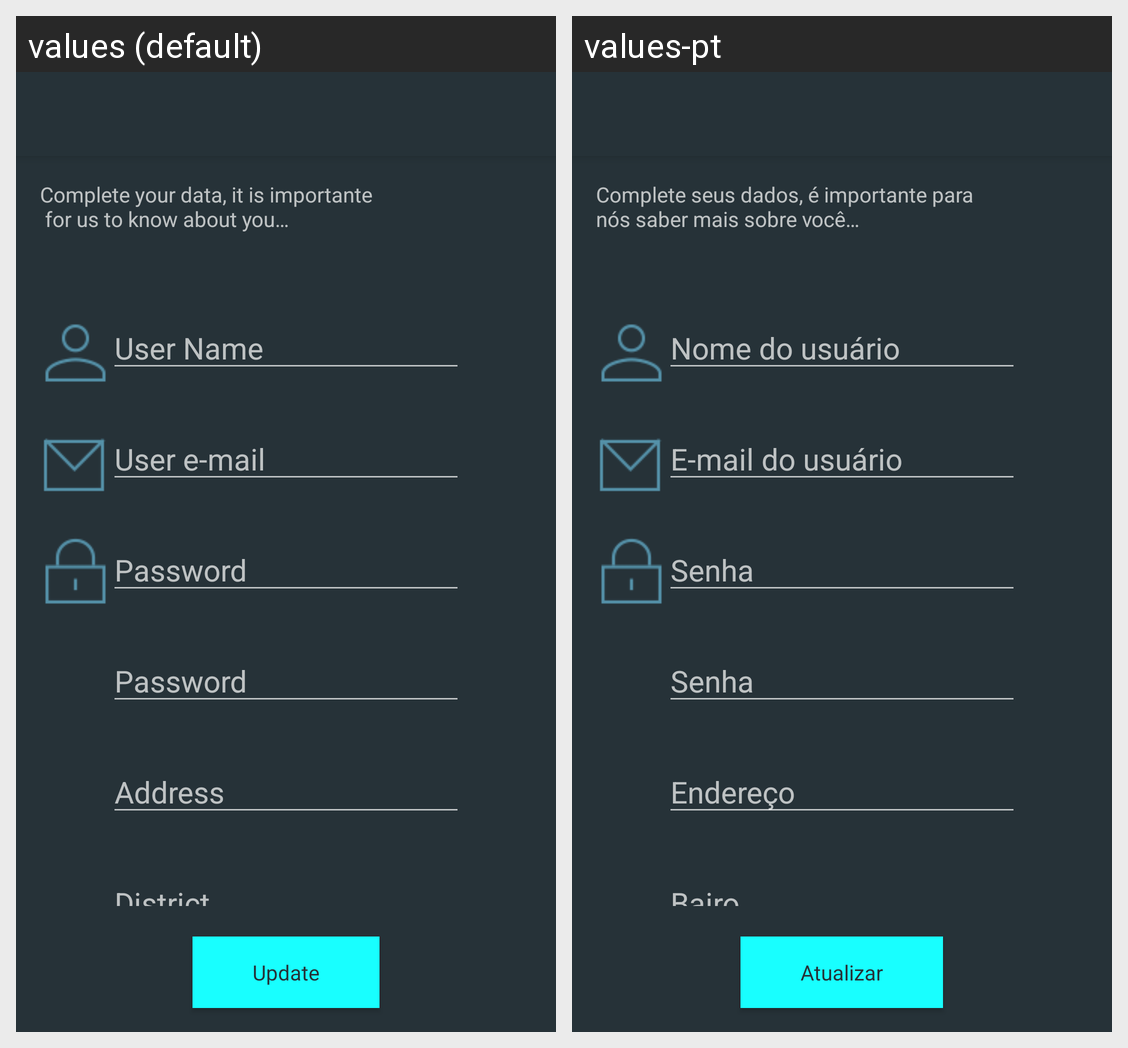

Translations of the strings shown on this Android screen, per locale in the grid:
Android screen res/layout/activity_my_profile.xml rendered under 2 locales, left to right: values (default), values-pt. Device: Nexus 5 (rendered at 1080×1920; each locale shown at half size, 540×960, under a caption strip naming it); theme AppTheme.NoActionBar.
Strings drawn on this screen, with the default value and each locale's value (text and hints the layout hard-codes, and strings that could not be matched under every locale, appear in the picture but are not listed):

txt_my_profile
  values: Complete your data, it is importante
       for us to know about you…
  values-pt: Complete seus dados, é importante para 
      nós saber mais sobre você…

hint_name
  values: User Name
  values-pt: Nome do usuário

hint_email
  values: User e-mail
  values-pt: E-mail do usuário

hint_password
  values: Password
  values-pt: Senha

hint_address
  values: Address
  values-pt: Endereço

hint_district
  values: District
  values-pt: Bairo

action_save
  values: Update
  values-pt: Atualizar
